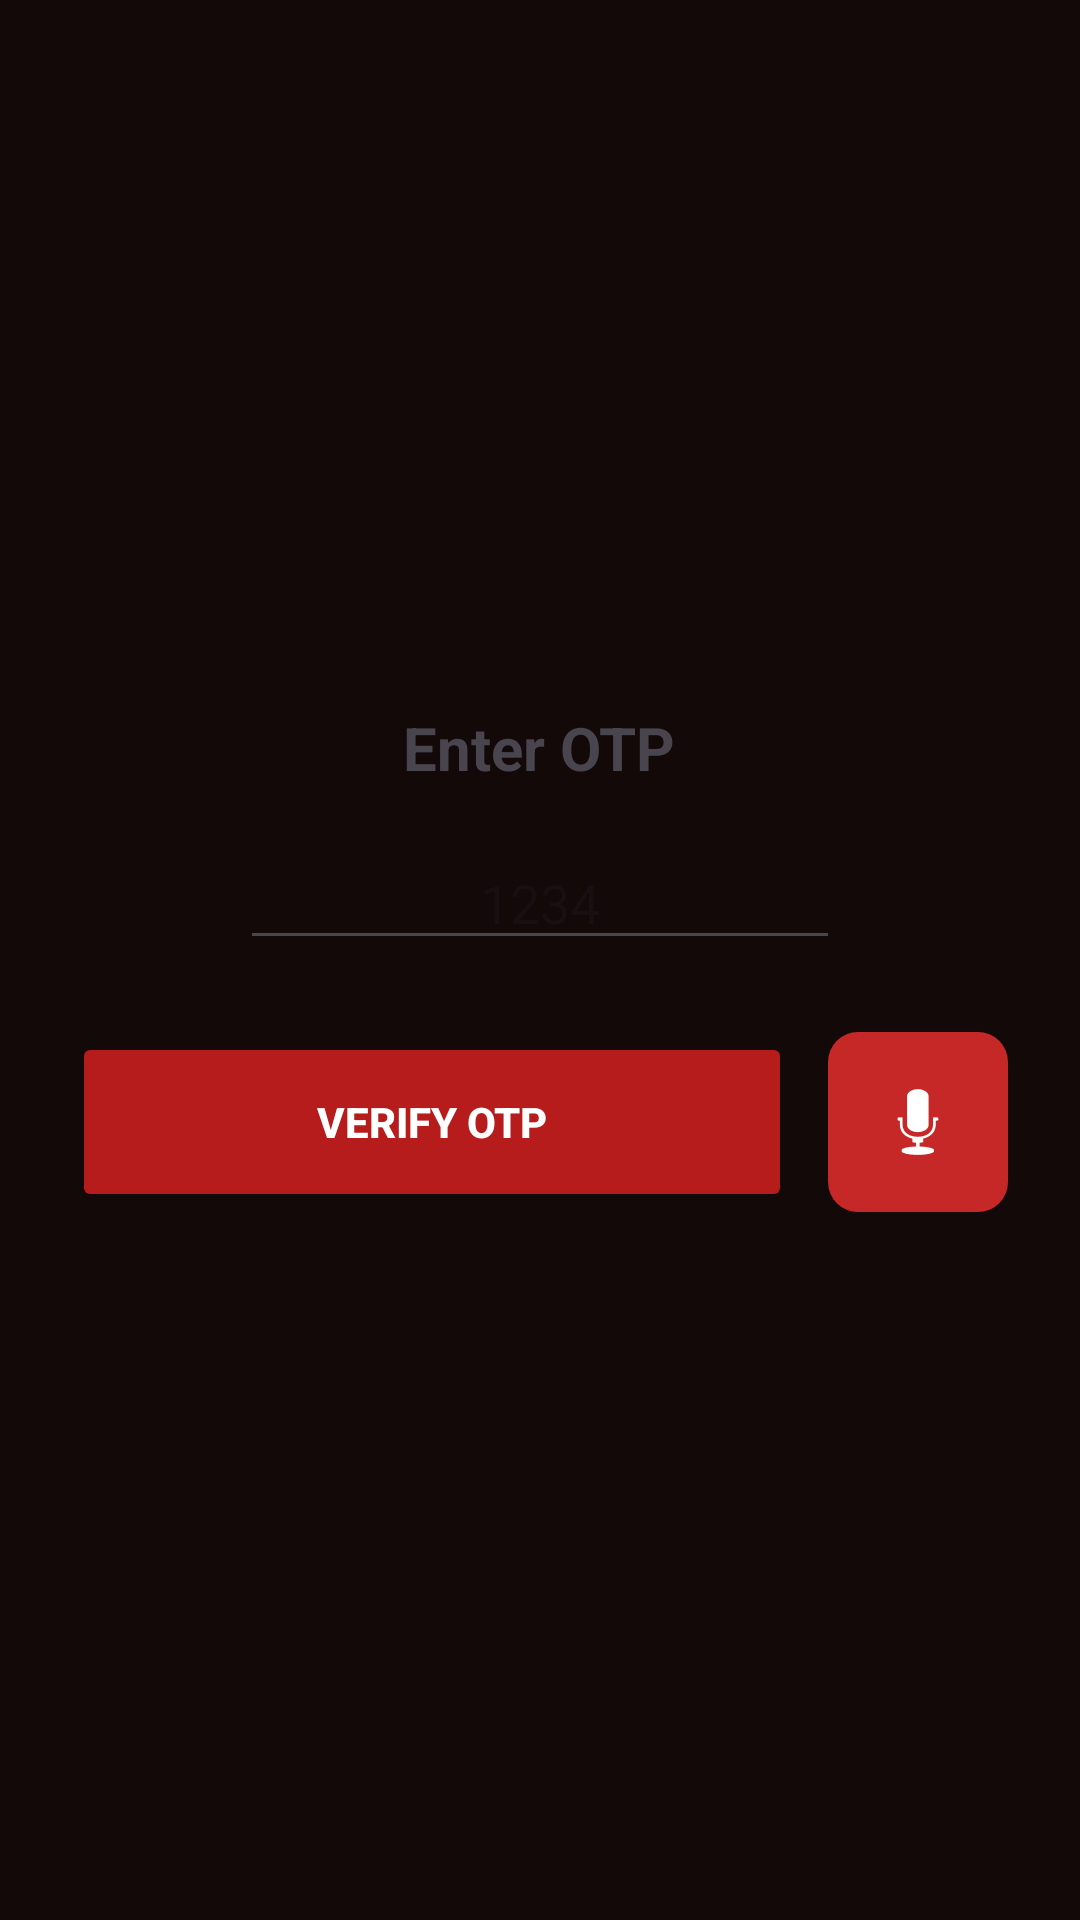

This screen was rendered from an Android layout file. Write that file and the resources it references.
<!-- AndroidManifest.xml: application theme Theme.Firedetectionstystem1 -->
<!-- res/layout/activity_otp.xml -->
<LinearLayout xmlns:android="http://schemas.android.com/apk/res/android"
    xmlns:app="http://schemas.android.com/apk/res-auto"
    android:layout_width="match_parent"
    android:layout_height="match_parent"
    android:orientation="vertical"
    android:gravity="center"
    android:padding="24dp">

    <TextView
        android:layout_width="wrap_content"
        android:layout_height="wrap_content"
        android:text="@string/enter_otp"
        android:textSize="20sp"
        android:textStyle="bold"
        android:layout_marginBottom="16dp"/>

    <EditText
        android:id="@+id/etOTP"
        android:layout_width="200dp"
        android:layout_height="wrap_content"
        android:inputType="number"
        android:hint="1234"
        android:maxLength="6"
        android:gravity="center"/>

    <LinearLayout
        android:layout_width="match_parent"
        android:layout_height="wrap_content"
        android:orientation="horizontal"
        android:layout_marginTop="24dp"
        android:gravity="center">

        <Button
            android:id="@+id/btnVerifyOTP"
            android:layout_width="0dp"
            android:layout_height="60dp"
            android:layout_weight="1"
            android:text="@string/verify_otp"
            android:textColor="#ffffff"
            android:backgroundTint="#B71C1C"
            android:textStyle="bold" />

        <ImageButton
            android:id="@+id/btnVoiceOTP"
            android:layout_width="60dp"
            android:layout_height="60dp"
            android:layout_marginStart="12dp"
            android:src="@android:drawable/ic_btn_speak_now"
            android:background="@drawable/dashboard_icon_btn"
            android:contentDescription="Voice Command"
            app:tint="#FFFFFF"/>
    </LinearLayout>
</LinearLayout>
<!-- resources referenced by this layout -->
<resources>
  <!-- drawable dashboard_icon_btn (drawable) -->
  <shape xmlns:android="http://schemas.android.com/apk/res/android">
      <solid android:color="#C62828" />
      <corners android:radius="10dp" />
  </shape>
  <string name="enter_otp">Enter OTP</string>
  <string name="verify_otp">Verify OTP</string>
  <style name="Theme.Firedetectionstystem1" parent="Base.Theme.Firedetectionstystem1" />
  <style name="Base.Theme.Firedetectionstystem1" parent="Theme.Material3.DayNight.NoActionBar">
          
          <item name="colorPrimary">@color/fire_red_primary</item>
          <item name="colorOnPrimary">@color/white</item>
          <item name="colorSecondary">@color/fire_amber</item>
          <item name="colorOnSecondary">@color/black</item>
  
          
          <item name="android:statusBarColor">@color/app_background</item>
          <item name="android:windowBackground">@color/app_background</item>
      </style>
  <color name="fire_red_primary">#CC1111</color>
  <color name="white">#FFFFFF</color>
  <color name="fire_amber">#FFB74D</color>
  <color name="black">#000000</color>
  <color name="app_background">#140909</color>
</resources>
